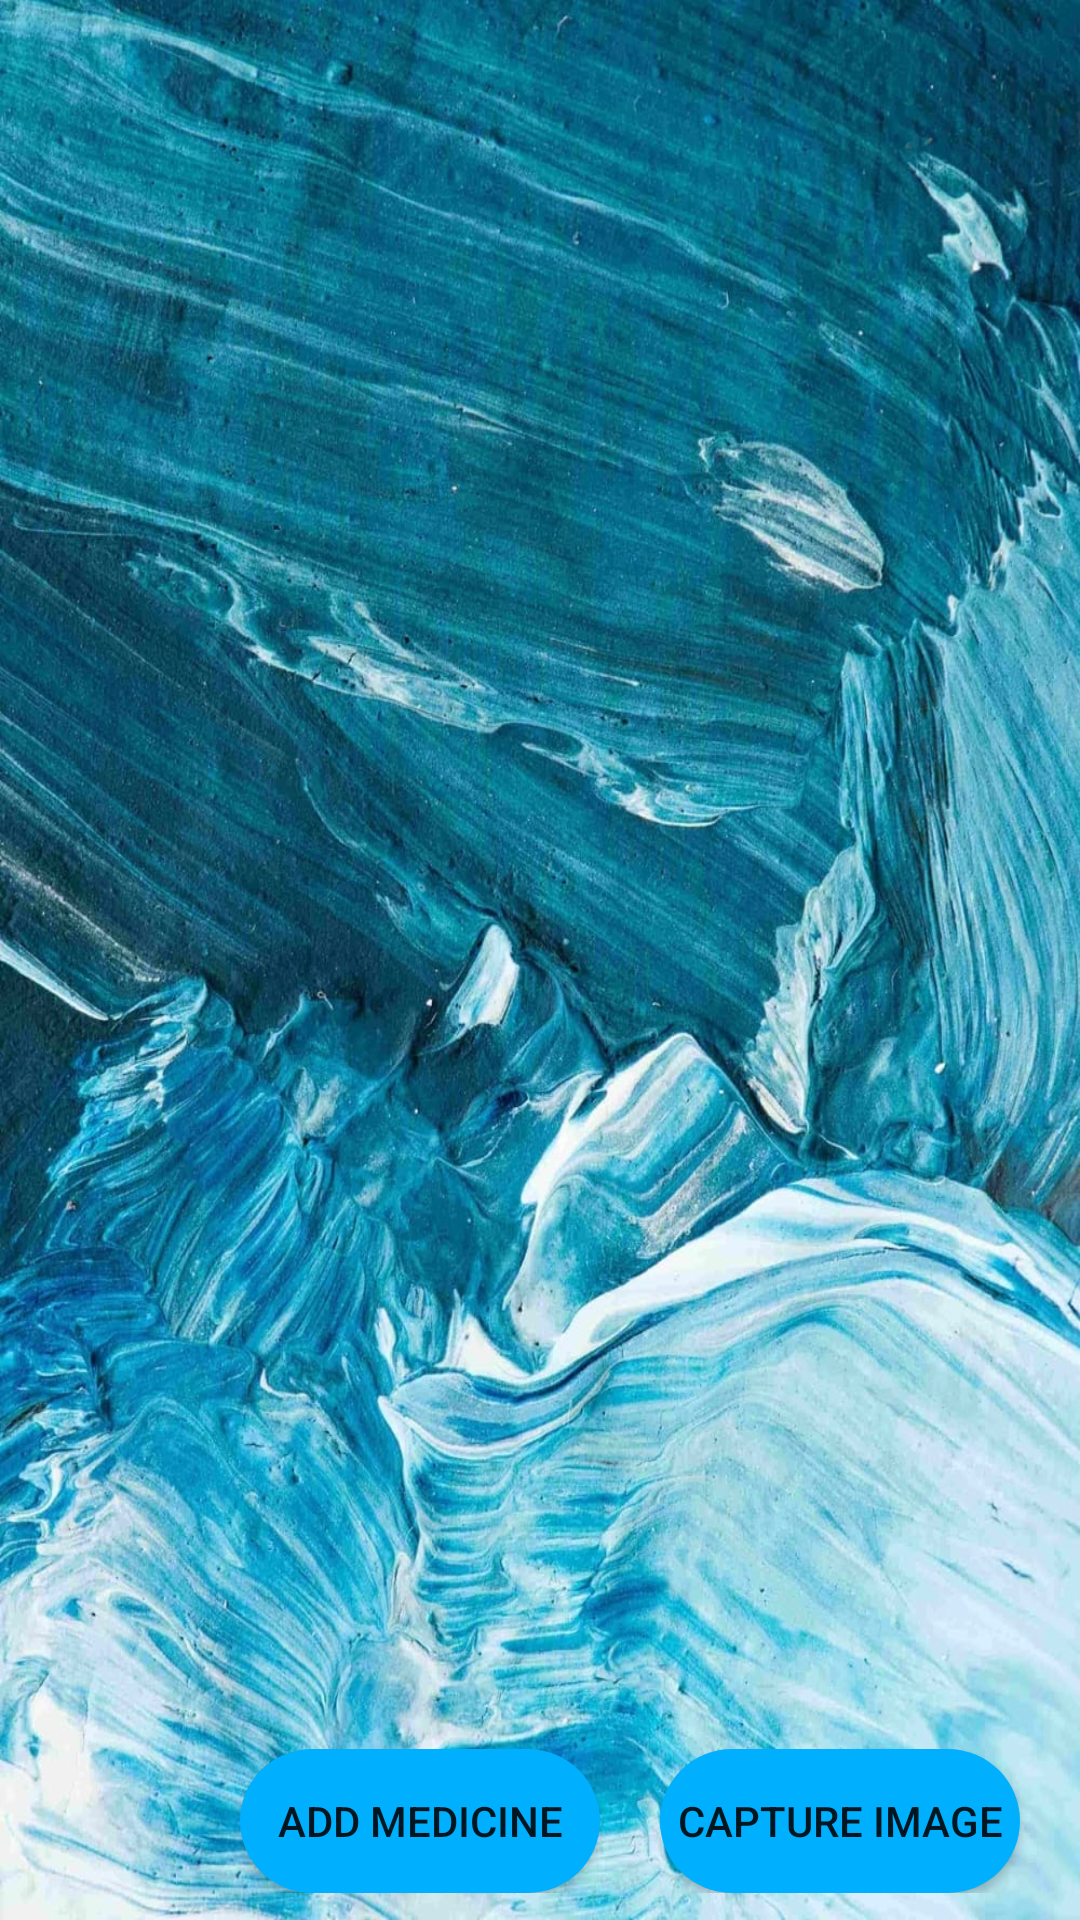

Layout XML and referenced resources for this Android screen:
<!-- AndroidManifest.xml: application theme AppTheme -->
<!-- res/layout/activity_medicines.xml -->
<?xml version="1.0" encoding="utf-8"?>
<LinearLayout xmlns:android="http://schemas.android.com/apk/res/android"
    xmlns:app="http://schemas.android.com/apk/res-auto"
    xmlns:tools="http://schemas.android.com/tools"
    android:layout_width="match_parent"
    android:layout_height="match_parent"
    android:background="@drawable/background_image"
    tools:context=".MedicinesActivity"
    android:orientation="vertical">


    <ListView
        android:id="@+id/med_items"
        android:layout_width="match_parent"
        android:layout_height="563dp"
        android:layout_marginTop="20dp"
        android:layout_marginRight="20dp"
        android:layout_marginLeft="20dp"
        android:dividerHeight="15dp" />

    <LinearLayout
        android:layout_width="match_parent"
        android:layout_height="wrap_content"
        android:orientation="horizontal"
        android:gravity="right">

        <Button
            android:id="@+id/btn_med"
            android:layout_width="120dp"
            android:layout_height="wrap_content"
            android:layout_marginLeft="10dp"
            android:layout_marginRight="20dp"
            android:background="@drawable/gradient_button"
            android:text="Add Medicine"
            />

        <Button
            android:id="@+id/btn_cam_med"
            android:layout_width="120dp"
            android:layout_height="wrap_content"
            android:layout_marginRight="20dp"
            android:background="@drawable/gradient_button"
            android:text="Capture Image"/>

    </LinearLayout>

</LinearLayout>
<!-- resources referenced by this layout -->
<resources>
  <!-- drawable background_image: jpg bitmap (drawable, 276008 bytes) -->
  <!-- drawable gradient_button (drawable) -->
  <?xml version="1.0" encoding="utf-8"?>
  <shape xmlns:android="http://schemas.android.com/apk/res/android">
  
      <solid android:color="@color/light_blue"/>
  
      <corners android:radius="30dp"/>
  
  </shape>
  <style name="AppTheme" parent="Theme.AppCompat.Light.NoActionBar">
          
          <item name="colorPrimary">@color/colorPrimary</item>
          <item name="colorPrimaryDark">@color/colorPrimaryDark</item>
          <item name="colorAccent">@color/colorAccent</item>
      </style>
  <color name="light_blue">#00B0FF</color>
  <color name="colorPrimary">#3F51B5</color>
  <color name="colorPrimaryDark">#303F9F</color>
  <color name="colorAccent">#00B0FF</color>
</resources>
